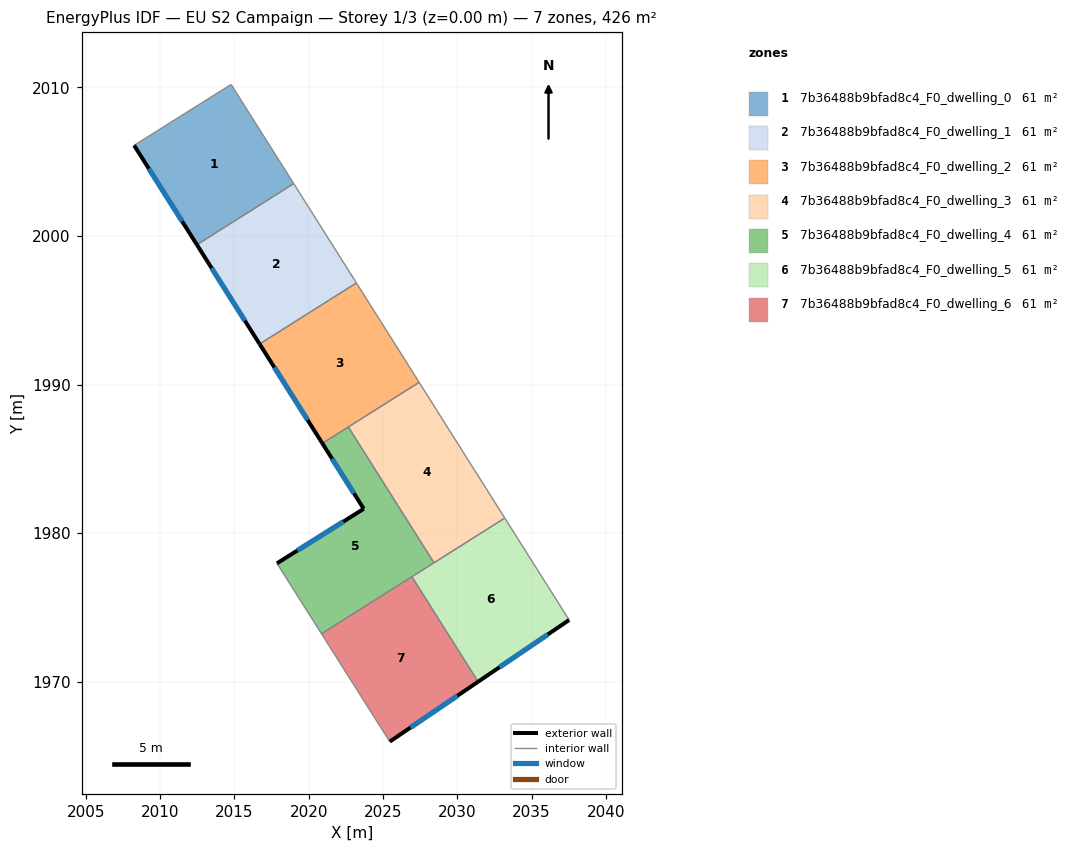
=== STOREY PLAN SPEC (per zone: floor XY polygon, exterior-wall plan segments, windows/doors) ===
zone 1: 7b36488b9bfad8c4_F0_dwelling_0  (60.9 m²)
  floor: (2014.78, 2010.20) (2018.99, 2003.52) (2012.48, 1999.41) (2008.25, 2006.10)
  exterior wall: (2008.25, 2006.10) – (2012.48, 1999.41)  [7.9 m]
    window: (2009.24, 2004.53) – (2011.48, 2000.98)  [6.7 m²]
  interior walls: 3
zone 2: 7b36488b9bfad8c4_F0_dwelling_1  (60.9 m²)
  floor: (2018.99, 2003.52) (2023.21, 1996.84) (2016.70, 1992.73) (2012.48, 1999.41)
  exterior wall: (2012.48, 1999.41) – (2016.70, 1992.73)  [7.9 m]
    window: (2013.47, 1997.84) – (2015.71, 1994.30)  [6.7 m²]
  interior walls: 3
zone 3: 7b36488b9bfad8c4_F0_dwelling_2  (60.9 m²)
  floor: (2023.21, 1996.84) (2027.43, 1990.15) (2020.92, 1986.04) (2016.70, 1992.73)
  exterior wall: (2016.70, 1992.73) – (2020.92, 1986.04)  [7.9 m]
    window: (2017.69, 1991.16) – (2019.93, 1987.61)  [6.7 m²]
  interior walls: 4
zone 4: 7b36488b9bfad8c4_F0_dwelling_3  (60.9 m²)
  floor: (2027.43, 1990.15) (2033.20, 1981.02) (2028.43, 1978.01) (2022.66, 1987.14)
  interior walls: 4
zone 5: 7b36488b9bfad8c4_F0_dwelling_4  (60.9 m²)
  floor: (2022.66, 1987.14) (2028.43, 1978.01) (2020.86, 1973.23) (2017.86, 1977.97) (2023.70, 1981.64) (2020.92, 1986.04)
  exterior wall: (2023.70, 1981.64) – (2017.86, 1977.97)  [6.9 m]
    window: (2022.33, 1980.78) – (2019.23, 1978.83)  [5.8 m²]
  exterior wall: (2020.92, 1986.04) – (2023.70, 1981.64)  [5.2 m]
    window: (2021.57, 1985.01) – (2023.05, 1982.67)  [4.4 m²]
  interior walls: 5
zone 6: 7b36488b9bfad8c4_F0_dwelling_5  (60.9 m²)
  floor: (2033.20, 1981.02) (2037.53, 1974.16) (2031.40, 1970.01) (2026.94, 1977.07)
  exterior wall: (2031.40, 1970.01) – (2037.53, 1974.16)  [7.4 m]
    window: (2032.84, 1970.98) – (2036.09, 1973.18)  [6.2 m²]
  interior walls: 4
zone 7: 7b36488b9bfad8c4_F0_dwelling_6  (60.9 m²)
  floor: (2026.94, 1977.07) (2031.40, 1970.01) (2025.45, 1965.97) (2020.86, 1973.23)
  exterior wall: (2025.45, 1965.97) – (2031.40, 1970.01)  [7.2 m]
    window: (2026.85, 1966.92) – (2030.00, 1969.06)  [6.1 m²]
  interior walls: 3

=== DERIVED (storey summary) ===
Building: EU S2 Campaign
Storey: 1 of 3  (floor level z = 0.00 m)
Storey gross floor area: 426.1 m²
Zones on this storey: 7
  - 7b36488b9bfad8c4_F0_dwelling_0: floor 60.9 m²; exterior wall 7.9 m (23.7 m²); 1 window(s) 6.7 m²; WWR 28.1%
  - 7b36488b9bfad8c4_F0_dwelling_1: floor 60.9 m²; exterior wall 7.9 m (23.7 m²); 1 window(s) 6.7 m²; WWR 28.1%
  - 7b36488b9bfad8c4_F0_dwelling_2: floor 60.9 m²; exterior wall 7.9 m (23.7 m²); 1 window(s) 6.7 m²; WWR 28.1%
  - 7b36488b9bfad8c4_F0_dwelling_3: floor 60.9 m²
  - 7b36488b9bfad8c4_F0_dwelling_4: floor 60.9 m²; exterior wall 12.1 m (36.3 m²); 2 window(s) 10.2 m²; WWR 28.1%
  - 7b36488b9bfad8c4_F0_dwelling_5: floor 60.9 m²; exterior wall 7.4 m (22.2 m²); 1 window(s) 6.2 m²; WWR 28.1%
  - 7b36488b9bfad8c4_F0_dwelling_6: floor 60.9 m²; exterior wall 7.2 m (21.6 m²); 1 window(s) 6.1 m²; WWR 28.1%
Zone adjacency (shared interzone walls):
  - 7b36488b9bfad8c4_F0_dwelling_0 ↔ 7b36488b9bfad8c4_F0_dwelling_1
  - 7b36488b9bfad8c4_F0_dwelling_1 ↔ 7b36488b9bfad8c4_F0_dwelling_2
  - 7b36488b9bfad8c4_F0_dwelling_2 ↔ 7b36488b9bfad8c4_F0_dwelling_3
  - 7b36488b9bfad8c4_F0_dwelling_2 ↔ 7b36488b9bfad8c4_F0_dwelling_4
  - 7b36488b9bfad8c4_F0_dwelling_3 ↔ 7b36488b9bfad8c4_F0_dwelling_4
  - 7b36488b9bfad8c4_F0_dwelling_3 ↔ 7b36488b9bfad8c4_F0_dwelling_5
  - 7b36488b9bfad8c4_F0_dwelling_4 ↔ 7b36488b9bfad8c4_F0_dwelling_5
  - 7b36488b9bfad8c4_F0_dwelling_4 ↔ 7b36488b9bfad8c4_F0_dwelling_6
  - 7b36488b9bfad8c4_F0_dwelling_5 ↔ 7b36488b9bfad8c4_F0_dwelling_6